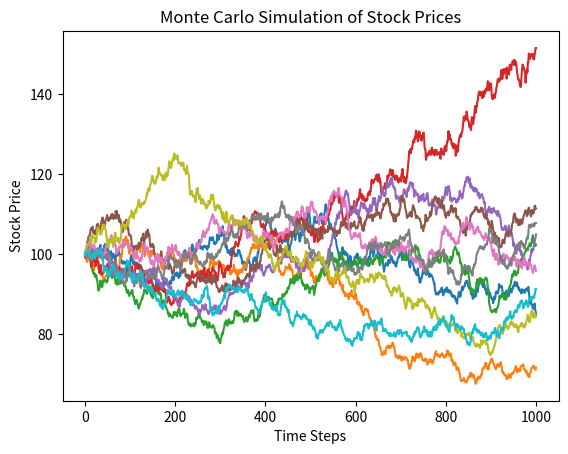

Here is the Python script that generated this plot:
import numpy as np
import pandas as pd
import matplotlib.pyplot as plt

# Parameters for the simulation
S0 = 100  # Initial stock price
mu = 0.1  # Expected return
sigma = 0.2  # Volatility
T = 1.0  # Time period (1 year)
N = 1000  # Number of time steps
dt = T/N  # Time step
M = 10  # Number of simulations

# Monte Carlo Simulation
def simulate_stock_price(S0, mu, sigma, dt, N, M):
    price_paths = np.zeros((N + 1, M))
    price_paths[0] = S0
    for t in range(1, N + 1):
        Z = np.random.standard_normal(M)
        price_paths[t] = price_paths[t-1] * np.exp((mu - 0.5 * sigma**2) * dt + sigma * np.sqrt(dt) * Z)
    return price_paths

# Simulate and plot
price_paths = simulate_stock_price(S0, mu, sigma, dt, N, M)
plt.plot(price_paths)
plt.xlabel('Time Steps')
plt.ylabel('Stock Price')
plt.title('Monte Carlo Simulation of Stock Prices')
plt.show()